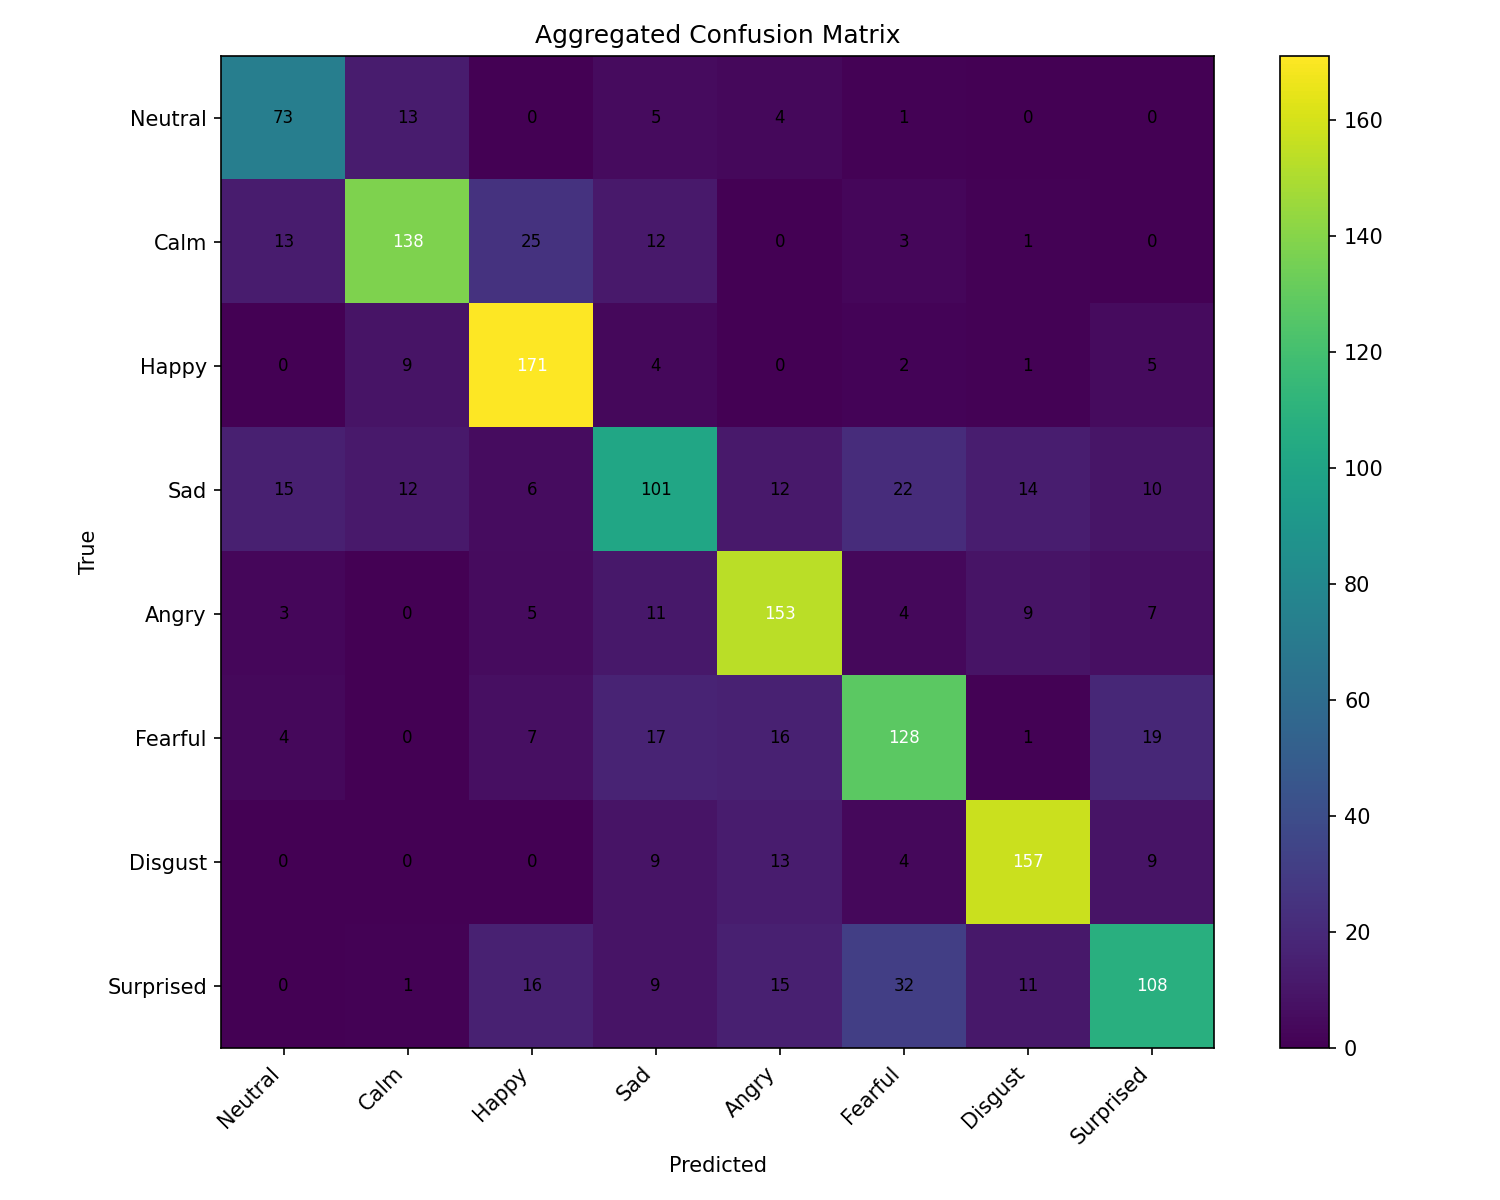

The table this chart was drawn from, first rows:
, Neutral, Calm, Happy, Sad, Angry, Fearful, Disgust, Surprised
Neutral, 73, 13, 0, 5, 4, 1, 0, 0
Calm, 13, 138, 25, 12, 0, 3, 1, 0
Happy, 0, 9, 171, 4, 0, 2, 1, 5
Sad, 15, 12, 6, 101, 12, 22, 14, 10
Angry, 3, 0, 5, 11, 153, 4, 9, 7
Fearful, 4, 0, 7, 17, 16, 128, 1, 19
Disgust, 0, 0, 0, 9, 13, 4, 157, 9
Surprised, 0, 1, 16, 9, 15, 32, 11, 108
